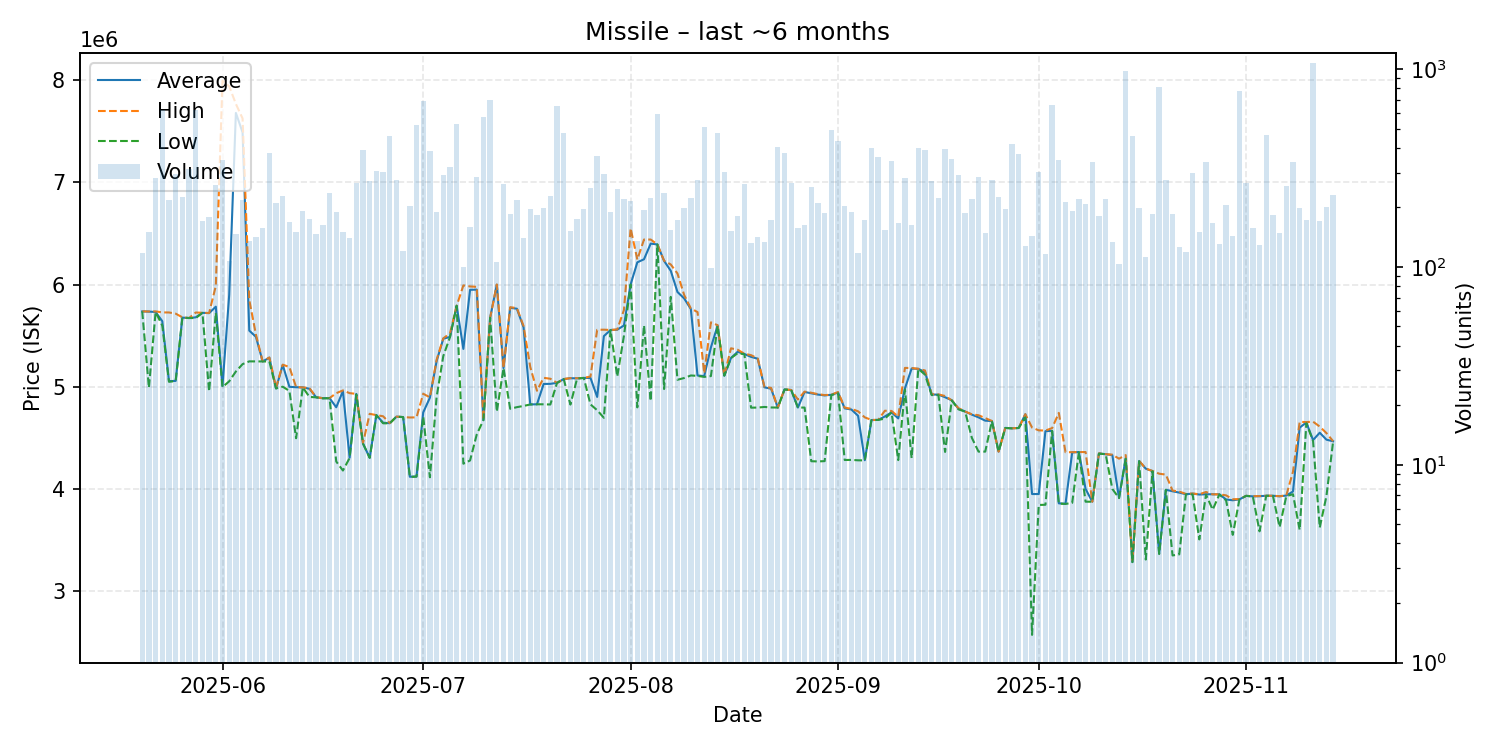

Data behind this chart, as committed beside it:
date, average, highest, lowest, order_count, volume
2025-05-20, 5737000, 5737000, 5737000, 39, 117
2025-05-21, 5735000, 5736000, 4990000, 56, 150
2025-05-22, 5731000, 5737000, 5731000, 44, 280
2025-05-23, 5641000, 5727000, 5598000, 69, 624
2025-05-24, 5055000, 5726500, 5048000, 58, 219
2025-05-25, 5057000, 5715000, 5056000, 66, 295
2025-05-26, 5676000, 5679000, 5676000, 67, 226
2025-05-27, 5672000, 5672000, 5672000, 73, 311
2025-05-28, 5679000, 5726000, 5672000, 109, 618
2025-05-29, 5723000, 5723000, 5722000, 79, 170
2025-05-30, 5720000, 5721000, 4954000, 76, 179
2025-05-31, 5783000, 5986000, 5724000, 98, 259
2025-06-01, 5008000, 7994000, 4996000, 97, 349
2025-06-02, 5898000, 7939000, 5053000, 57, 107
2025-06-03, 7679000, 7767000, 5149000, 73, 146
2025-06-04, 7488000, 7624500, 5221000, 82, 219
2025-06-05, 5549000, 5849000, 5248000, 53, 135
2025-06-06, 5488000, 5508500, 5248000, 52, 141
2025-06-07, 5247000, 5247000, 5247000, 50, 157
2025-06-08, 5284000, 5286000, 5247000, 90, 375
2025-06-09, 4983000, 4991500, 4983000, 57, 211
2025-06-10, 5213000, 5216000, 5000000, 65, 228
2025-06-11, 4999000, 5192000, 4959000, 59, 168
2025-06-12, 4995000, 4997000, 4496000, 57, 151
2025-06-13, 4993000, 4993000, 4993000, 56, 192
2025-06-14, 4980000, 4985000, 4900000, 65, 174
2025-06-15, 4896000, 4898000, 4896000, 43, 146
2025-06-16, 4888000, 4888000, 4886000, 64, 163
2025-06-17, 4888000, 4889000, 4887000, 77, 236
2025-06-18, 4799000, 4936500, 4268000, 55, 190
2025-06-19, 4957000, 4964000, 4180000, 62, 151
2025-06-20, 4305000, 4937000, 4303000, 47, 140
2025-06-21, 4929000, 4930000, 4924000, 74, 265
2025-06-22, 4444000, 4448000, 4444000, 69, 391
2025-06-23, 4305000, 4735000, 4304000, 64, 272
2025-06-24, 4722000, 4722000, 4722000, 62, 306
2025-06-25, 4648000, 4711000, 4642000, 65, 302
2025-06-26, 4643000, 4644000, 4642000, 66, 457
2025-06-27, 4707000, 4707000, 4707000, 57, 275
2025-06-28, 4703000, 4703000, 4703000, 42, 121
2025-06-29, 4119000, 4699000, 4118000, 59, 204
2025-06-30, 4122000, 4700000, 4120000, 62, 521
2025-07-01, 4748000, 4931000, 4708000, 72, 694
2025-07-02, 4893000, 4896000, 4114000, 51, 384
2025-07-03, 5250000, 5264000, 4898000, 49, 190
2025-07-04, 5470000, 5473000, 5300000, 70, 291
2025-07-05, 5487000, 5522000, 5485000, 87, 320
2025-07-06, 5792000, 5792000, 5792000, 81, 528
2025-07-07, 5369940, 5991000, 4247000, 57, 100
2025-07-08, 5948000, 5981000, 4278000, 50, 159
2025-07-09, 5950000, 5977000, 4532500, 74, 284
2025-07-10, 4674000, 4674000, 4674000, 68, 571
2025-07-11, 5674000, 5674000, 5674000, 67, 697
2025-07-12, 5998000, 6000000, 4755000, 55, 106
2025-07-13, 5182000, 5184000, 5182000, 65, 262
2025-07-14, 5772000, 5778000, 4784000, 68, 185
2025-07-15, 5763000, 5769000, 4800000, 60, 219
2025-07-16, 5580000, 5594000, 4812000, 46, 140
2025-07-17, 4827000, 5193000, 4826000, 55, 197
2025-07-18, 4828000, 4960500, 4828000, 49, 184
... 119 more rows
